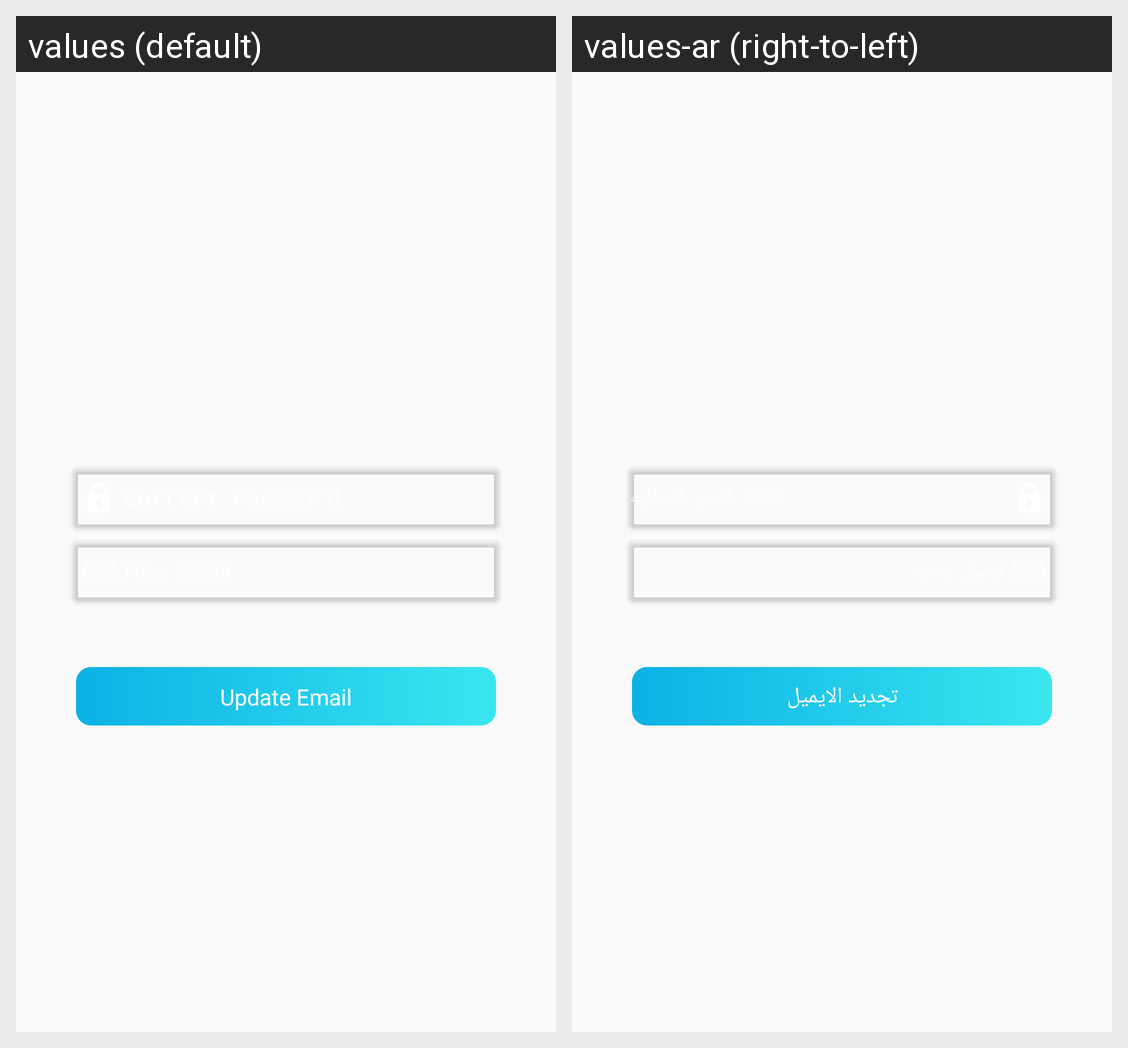

The Android screen above is rendered under two locales of the same app. Produce the string resources it draws, with the default and per-locale values.
Android screen res/layout/content_change_email.xml rendered under 2 locales, left to right: values (default), values-ar (right-to-left). Device: Nexus 5 (rendered at 1080×1920; each locale shown at half size, 540×960, under a caption strip naming it); theme AppTheme.
Strings drawn on this screen, with the default value and each locale's value (text and hints the layout hard-codes, and strings that could not be matched under every locale, appear in the picture but are not listed):

current_password
  values: Current Password
  values-ar: كلمة السر الحاليه

new_email
  values: New Email
  values-ar: ايميل جديد

update_email
  values: Update Email
  values-ar: تجديد الايميل
